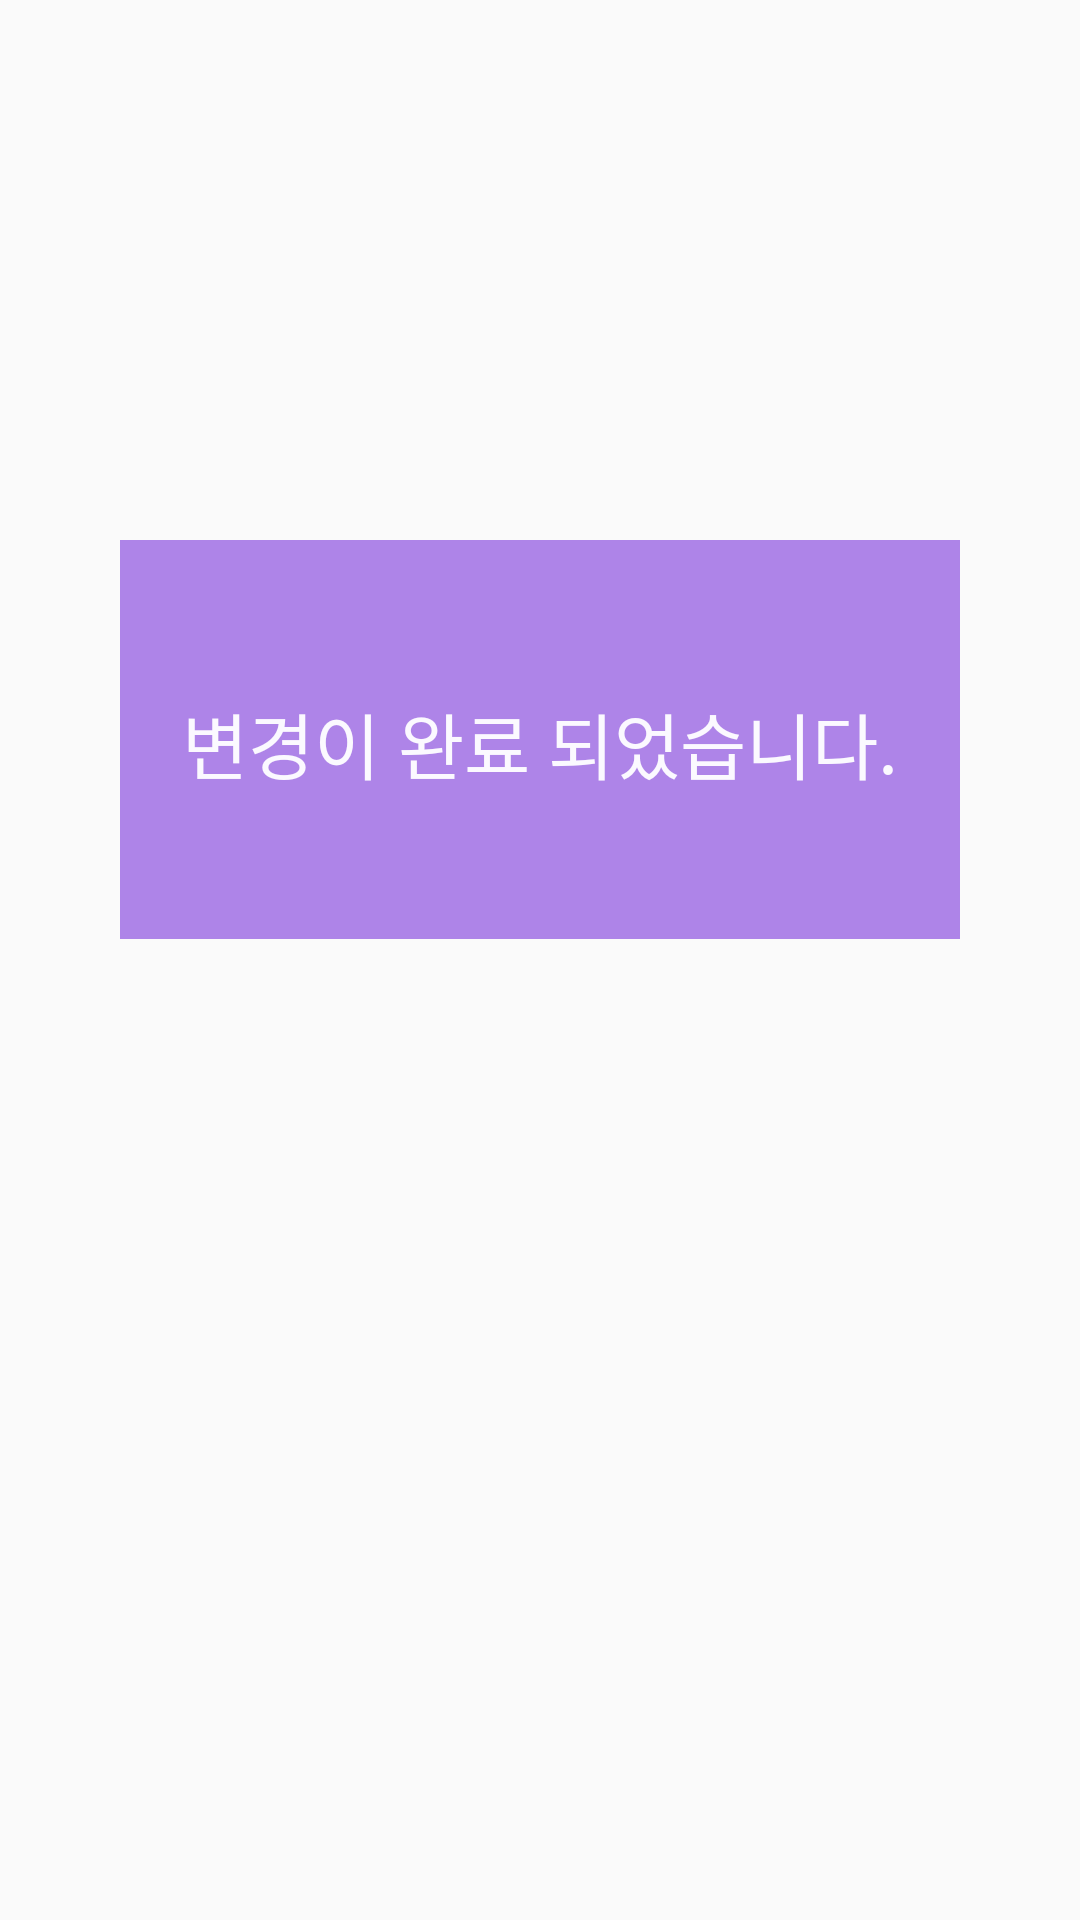

Reconstruct the res/layout file that produces this screen, plus the resources it refers to.
<!-- AndroidManifest.xml: application theme Theme.DrawerActivity -->
<!-- res/layout/change_completed.xml -->
<?xml version="1.0" encoding="utf-8"?>
<LinearLayout xmlns:android="http://schemas.android.com/apk/res/android"
    android:layout_width="match_parent"
    android:layout_height="match_parent"

    android:orientation="vertical">


    <LinearLayout
        android:layout_width="280dp"
        android:layout_height="133dp"
        android:layout_gravity="center"
        android:layout_marginTop="180dp"
        android:background="#AE84E8"
        android:orientation="vertical">

        
        <TextView
            android:layout_width="wrap_content"
            android:layout_height="wrap_content"
            android:layout_gravity="center"
            android:layout_marginTop="50dp"
            android:gravity="center"
            android:text="변경이 완료 되었습니다."
            android:textColor="#FBF9FF"
            android:textSize="24sp" />
    </LinearLayout>
</LinearLayout>
<!-- resources referenced by this layout -->
<resources>
  <style name="Theme.DrawerActivity" parent="Theme.AppCompat.DayNight.DarkActionBar">
          
          <item name="colorPrimary">@color/purple_500</item>
          <item name="colorPrimaryVariant">@color/purple_700</item>
          <item name="colorOnPrimary">@color/white</item>
          
          <item name="colorSecondary">@color/teal_200</item>
          <item name="colorSecondaryVariant">@color/teal_700</item>
          <item name="colorOnSecondary">@color/black</item>
          
          <item name="android:statusBarColor">?attr/colorPrimaryVariant</item>
          
      </style>
  <!-- not gathered from this repository: default colours our renderer supplied (Android Studio template values) -->
  <color name="purple_500">#FF6200EE</color>
  <color name="purple_700">#FF3700B3</color>
  <color name="teal_200">#FF03DAC5</color>
  <color name="teal_700">#FF018786</color>
  <color name="black">#FF000000</color>
  <color name="white">#FFFFFFFF</color>
</resources>
